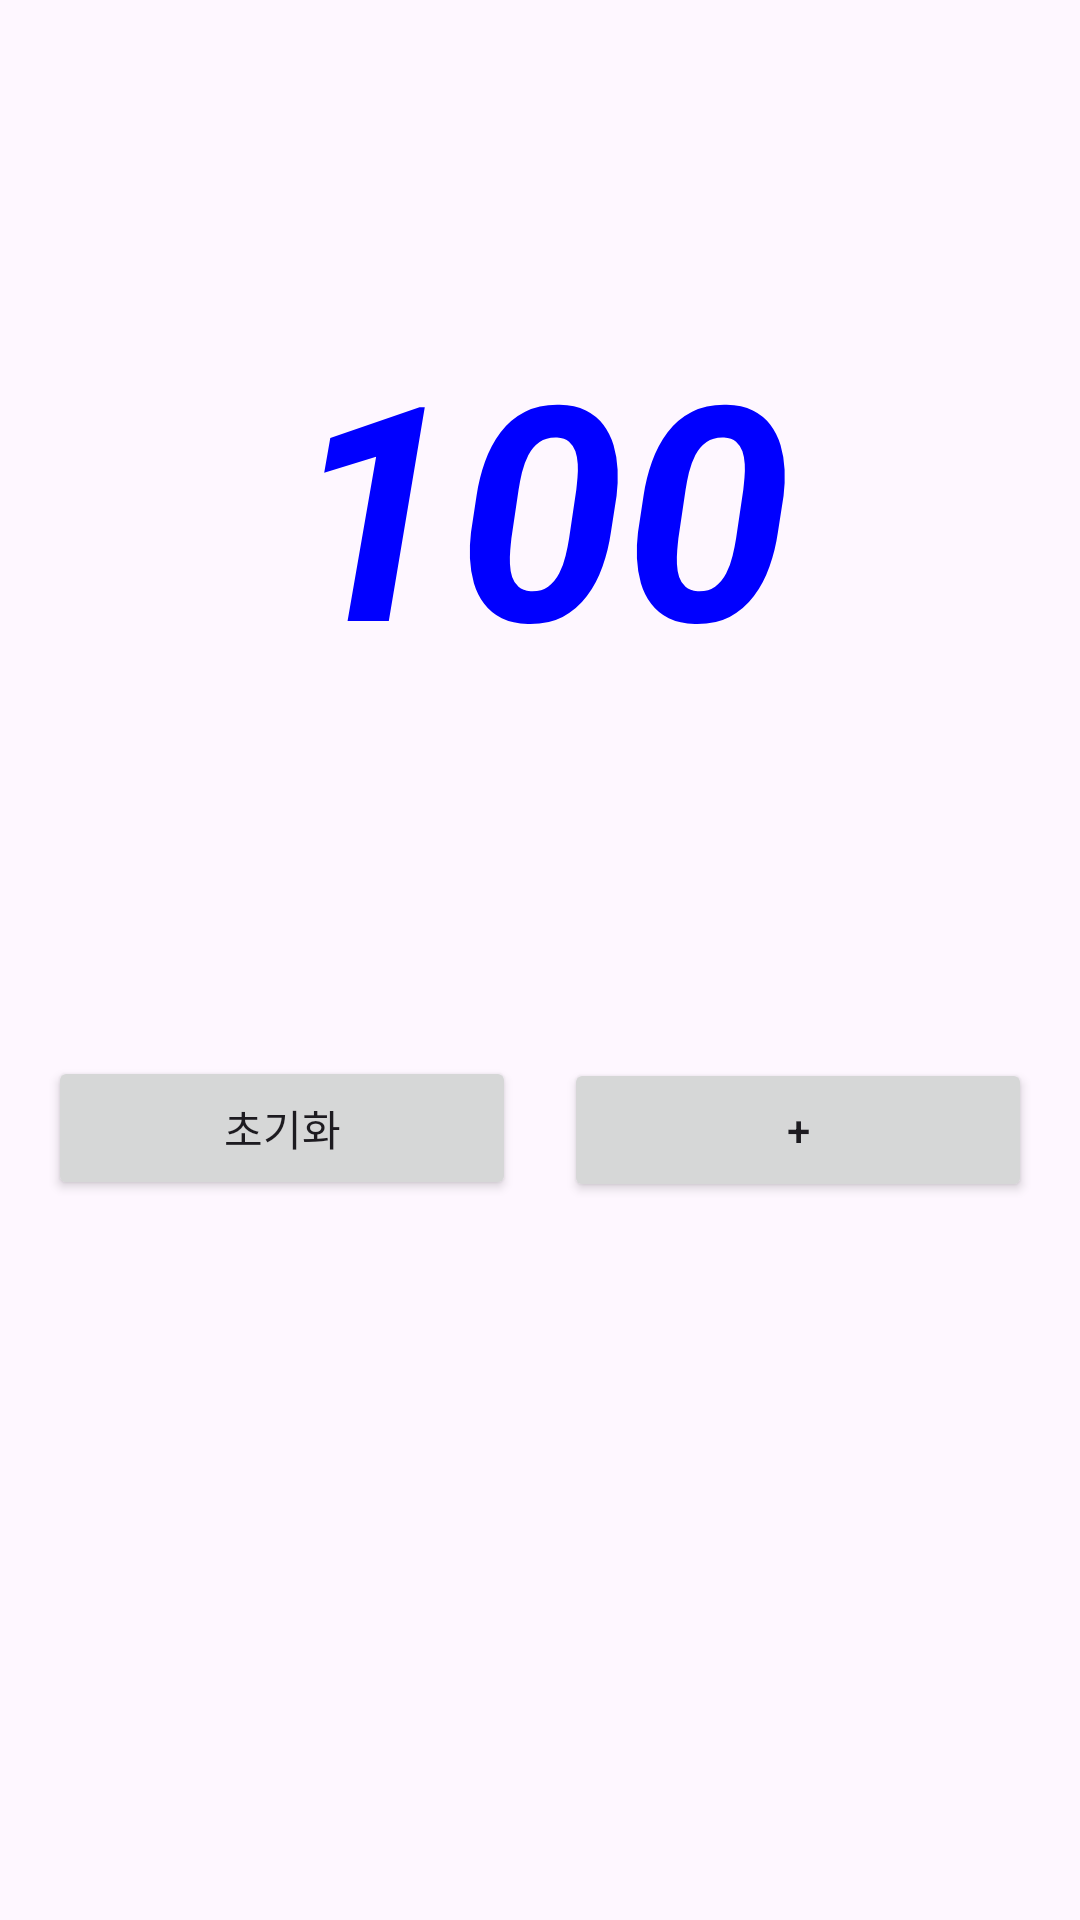

This screen was rendered from an Android layout file. Write that file and the resources it references.
<!-- AndroidManifest.xml: application theme Theme.Androidprojectspractice -->
<!-- res/layout/activity_count_num.xml -->
<?xml version="1.0" encoding="utf-8"?>
<androidx.appcompat.widget.LinearLayoutCompat xmlns:android="http://schemas.android.com/apk/res/android"
    xmlns:app="http://schemas.android.com/apk/res-auto"
    xmlns:tools="http://schemas.android.com/tools"
    android:id="@+id/main"
    android:layout_width="match_parent"
    android:layout_height="match_parent"
    android:orientation="vertical"
    tools:context=".CountNumActivity">

    <TextView
        android:id="@+id/number_text"
        android:layout_width="match_parent"
        android:layout_height="0dp"
        android:layout_weight="3"
        android:gravity="center"
        android:text="100"
        android:textColor="#0000FF"
        android:textSize="100sp"
        android:textStyle="bold|italic" />

    <androidx.appcompat.widget.LinearLayoutCompat
        android:layout_width="match_parent"
        android:layout_height="wrap_content"
        android:orientation="horizontal"
        android:layout_weight="2">

        <androidx.appcompat.widget.AppCompatButton
            android:id="@+id/reset_btn"
            android:layout_width="0dp"
            android:layout_height="wrap_content"
            android:text="초기화"
            android:layout_weight="1"
            android:layout_marginTop="16dp"
            android:layout_marginBottom="16dp"
            android:layout_marginStart="16dp" />

        <androidx.appcompat.widget.AppCompatButton
            android:id="@+id/plus_btn"
            android:layout_width="0dp"
            android:layout_height="wrap_content"
            android:text="+"
            android:layout_weight="1"
            android:layout_margin="16dp"/>

    </androidx.appcompat.widget.LinearLayoutCompat>


</androidx.appcompat.widget.LinearLayoutCompat>
<!-- resources referenced by this layout -->
<resources>
  <style name="Theme.Androidprojectspractice" parent="Base.Theme.Androidprojectspractice" />
  <style name="Base.Theme.Androidprojectspractice" parent="Theme.Material3.DayNight.NoActionBar">
          
          
      </style>
</resources>
